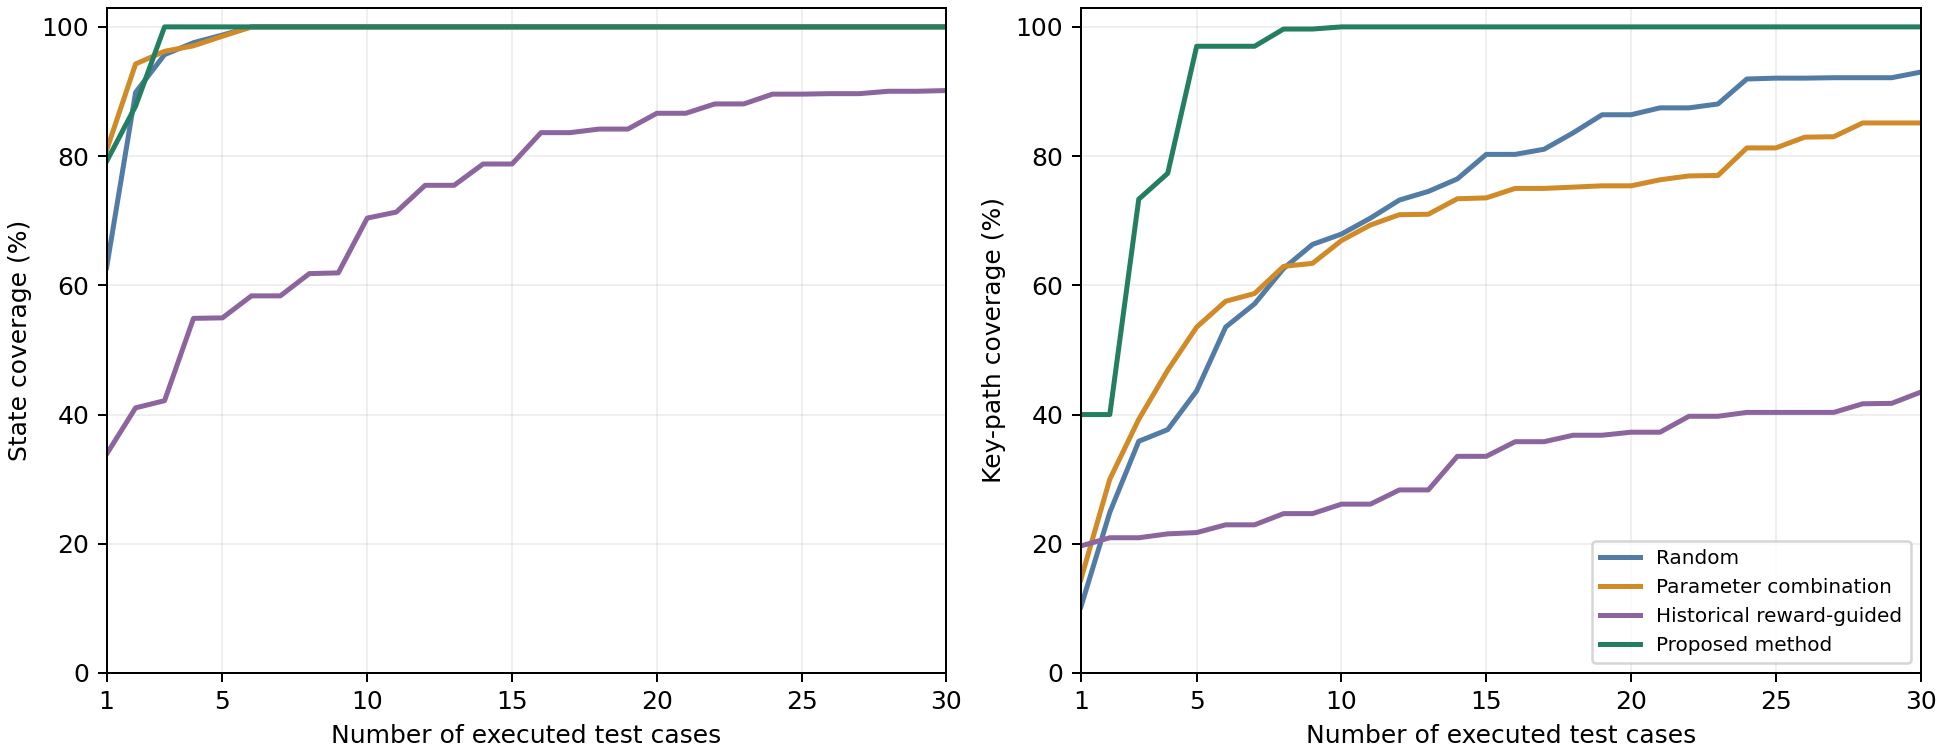

The table this chart was drawn from, first rows:
method, budget, sc, kpc, full_path_completion_rate
random, 1, 0.6278, 0.102, 0.0
random, 2, 0.8985, 0.2487, 0.0
random, 3, 0.957, 0.3587, 0.0
random, 4, 0.9756, 0.3767, 0.0
random, 5, 0.9874, 0.4367, 0.0
random, 6, 1.0, 0.5353, 0.09
random, 7, 1.0, 0.5713, 0.1033
random, 8, 1.0, 0.626, 0.1067
random, 9, 1.0, 0.6633, 0.1133
random, 10, 1.0, 0.6793, 0.1233
random, 11, 1.0, 0.704, 0.15
random, 12, 1.0, 0.732, 0.1533
random, 13, 1.0, 0.7453, 0.1567
random, 14, 1.0, 0.7647, 0.1633
random, 15, 1.0, 0.8027, 0.1667
random, 16, 1.0, 0.8027, 0.1667
random, 17, 1.0, 0.8107, 0.1667
random, 18, 1.0, 0.836, 0.2767
random, 19, 1.0, 0.864, 0.3733
random, 20, 1.0, 0.864, 0.3733
random, 21, 1.0, 0.8747, 0.3933
random, 22, 1.0, 0.8747, 0.3933
random, 23, 1.0, 0.8807, 0.42
random, 24, 1.0, 0.9193, 0.61
random, 25, 1.0, 0.9207, 0.6133
random, 26, 1.0, 0.9207, 0.6133
random, 27, 1.0, 0.9213, 0.6167
random, 28, 1.0, 0.9213, 0.6167
random, 29, 1.0, 0.9213, 0.6167
random, 30, 1.0, 0.93, 0.66
combination, 1, 0.8093, 0.1447, 0.0
combination, 2, 0.9426, 0.3, 0.0
combination, 3, 0.9622, 0.3927, 0.0
combination, 4, 0.9707, 0.4687, 0.0
combination, 5, 0.9856, 0.5353, 0.0
combination, 6, 1.0, 0.5753, 0.0
combination, 7, 1.0, 0.5873, 0.0
combination, 8, 1.0, 0.6293, 0.0
combination, 9, 1.0, 0.634, 0.0
combination, 10, 1.0, 0.6693, 0.0
combination, 11, 1.0, 0.6933, 0.003333
combination, 12, 1.0, 0.7093, 0.003333
combination, 13, 1.0, 0.71, 0.003333
combination, 14, 1.0, 0.734, 0.003333
combination, 15, 1.0, 0.7353, 0.003333
combination, 16, 1.0, 0.75, 0.003333
combination, 17, 1.0, 0.75, 0.003333
combination, 18, 1.0, 0.752, 0.003333
combination, 19, 1.0, 0.754, 0.003333
combination, 20, 1.0, 0.754, 0.003333
combination, 21, 1.0, 0.7633, 0.003333
combination, 22, 1.0, 0.7693, 0.02667
combination, 23, 1.0, 0.77, 0.03
combination, 24, 1.0, 0.8127, 0.11
combination, 25, 1.0, 0.8127, 0.11
combination, 26, 1.0, 0.8293, 0.1833
combination, 27, 1.0, 0.83, 0.1833
combination, 28, 1.0, 0.8513, 0.2833
combination, 29, 1.0, 0.8513, 0.2833
combination, 30, 1.0, 0.8513, 0.2833
... 60 more rows
